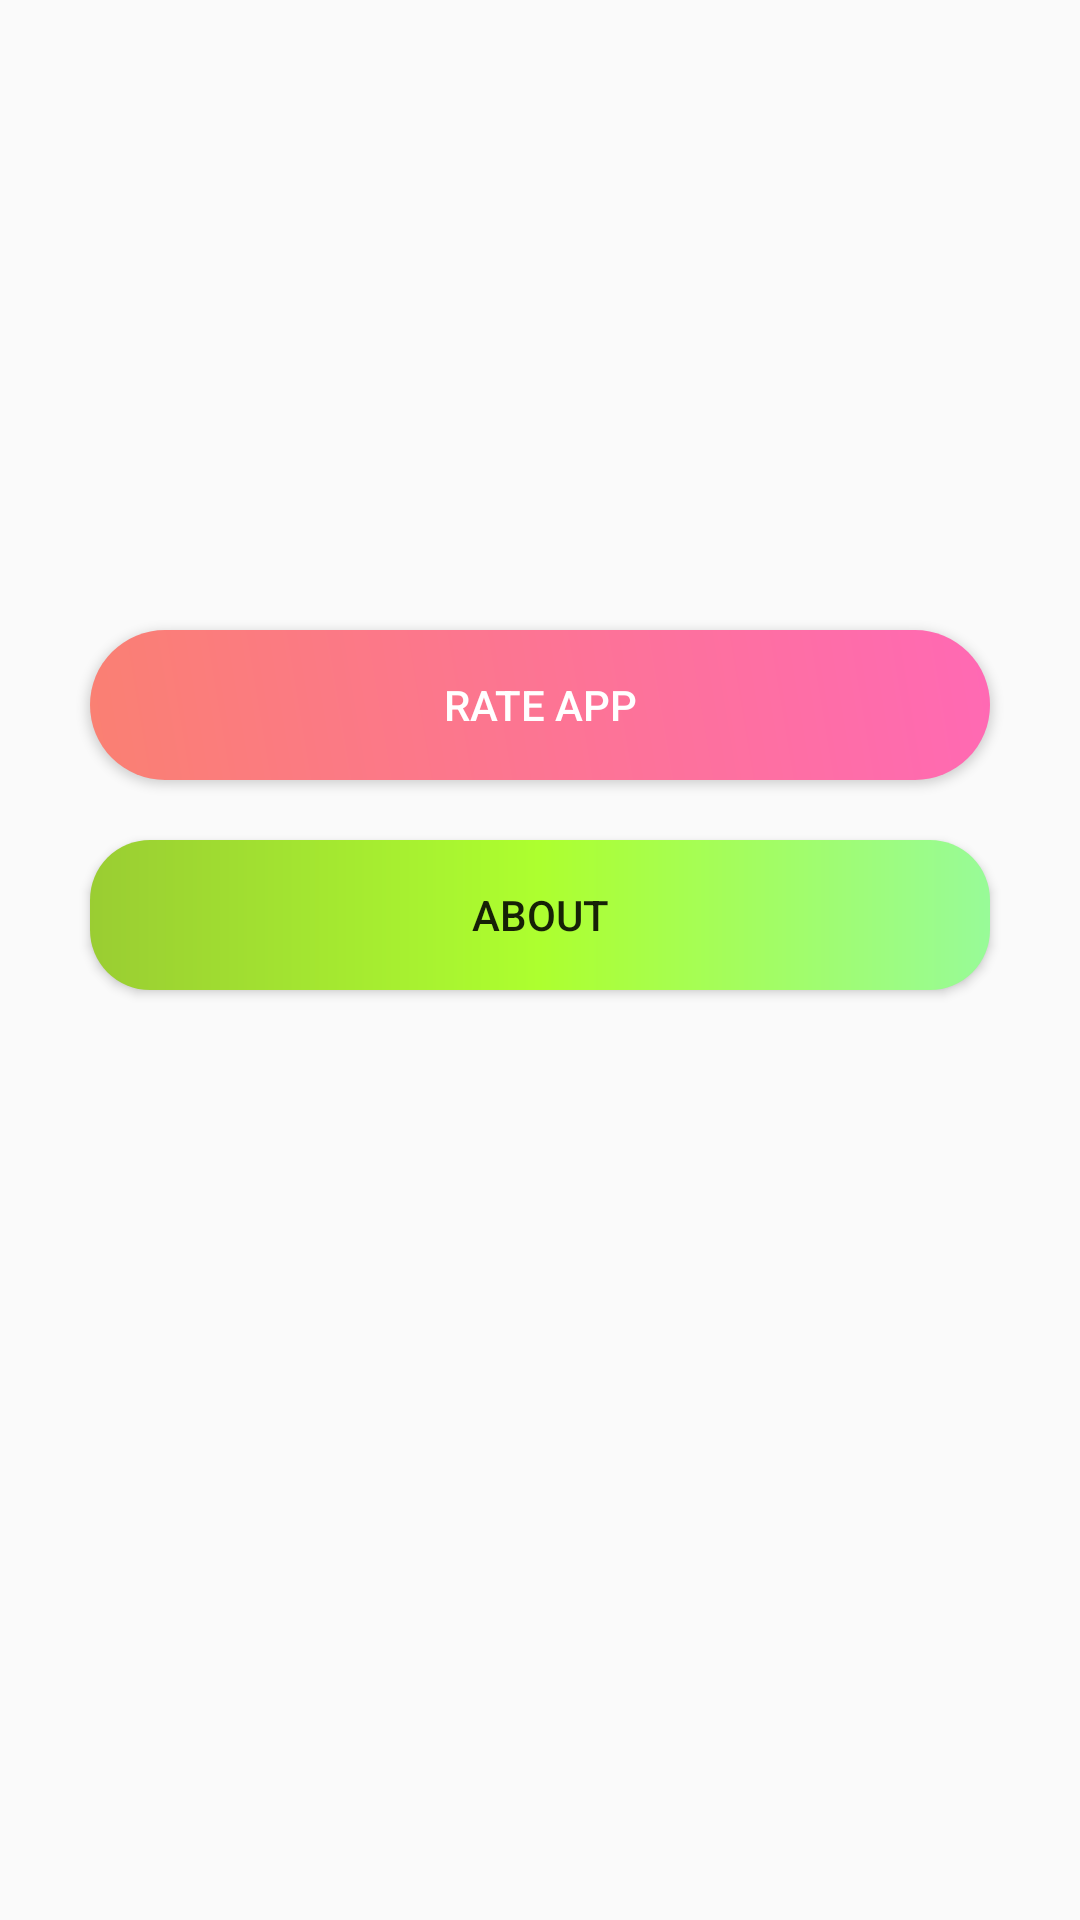

Here is an Android app screen rendered from its layout file. Give the layout XML and the strings, colors and styles it references.
<!-- AndroidManifest.xml: application theme AppTheme -->
<!-- res/layout/fragment_setting.xml -->
<?xml version="1.0" encoding="utf-8"?>
<androidx.constraintlayout.widget.ConstraintLayout xmlns:android="http://schemas.android.com/apk/res/android"
    xmlns:tools="http://schemas.android.com/tools"
    android:layout_width="match_parent"
    android:layout_height="match_parent"
    xmlns:app="http://schemas.android.com/apk/res-auto"
    tools:context=".fragmentssetting.SettingFragment">

    <ImageView
        android:layout_width="150dp"
        android:layout_height="150dp"
        android:src="@mipmap/ic_launcher"
        app:layout_constraintTop_toTopOf="parent"
        app:layout_constraintStart_toStartOf="parent"
        app:layout_constraintEnd_toEndOf="parent"
        android:layout_marginTop="40dp"
        android:id="@+id/t123"/>

    <Button
        android:layout_width="match_parent"
        android:layout_height="50dp"
        app:layout_constraintTop_toBottomOf="@id/t123"
        app:layout_constraintStart_toStartOf="parent"
        app:layout_constraintEnd_toEndOf="parent"
        android:layout_marginTop="20dp"
        android:id="@+id/rate_app"
        android:text="@string/rate_app"
        android:textColor="@color/white"
        android:background="@drawable/bac_clear"
        android:layout_marginEnd="30dp"
        android:layout_marginStart="30dp"/>

    <Button
        android:layout_width="match_parent"
        android:layout_height="50dp"
        android:id="@+id/about"
        app:layout_constraintTop_toBottomOf="@id/rate_app"
        app:layout_constraintStart_toStartOf="parent"
        app:layout_constraintEnd_toEndOf="parent"
        android:layout_marginEnd="30dp"
        android:layout_marginStart="30dp"
        android:layout_marginTop="20dp"
        android:background="@drawable/bac_about"
        android:text="@string/about"/>
</androidx.constraintlayout.widget.ConstraintLayout>
<!-- resources referenced by this layout -->
<resources>
  <color name="white">#FFFFFF</color>
  <!-- drawable bac_about (drawable) -->
  <?xml version="1.0" encoding="utf-8"?>
  <shape xmlns:android="http://schemas.android.com/apk/res/android">
  
      <gradient
          android:startColor="@color/yellow_green"
          android:centerColor="@color/greenYellow"
          android:endColor="@color/pale_green"
          />
  
      <corners android:radius="20dp"/>
  
  </shape>
  <!-- drawable bac_clear (drawable) -->
  <?xml version="1.0" encoding="utf-8"?>
  <shape xmlns:android="http://schemas.android.com/apk/res/android">
  
      <gradient
          android:startColor="@color/hot_pink"
          android:endColor="@color/salmon"
          android:angle="225"/>
      <corners android:radius="50dp"/>
  </shape>
  <string name="about">About</string>
  <string name="rate_app">Rate App</string>
  <style name="AppTheme" parent="Theme.AppCompat.Light.NoActionBar">
          
          <item name="colorPrimary">@color/colorPrimary</item>
          <item name="colorPrimaryDark">@color/colorPrimaryDark</item>
          <item name="colorAccent">@color/colorAccent</item>
      </style>
  <color name="yellow_green">#9ACD32</color>
  <color name="greenYellow">#ADFF2F</color>
  <color name="pale_green">#98FB98</color>
  <color name="hot_pink">#FF69B4</color>
  <color name="salmon">#FA8072</color>
  <color name="colorPrimary">#008577</color>
  <color name="colorPrimaryDark">#00574B</color>
  <color name="colorAccent">#248F06</color>
</resources>
